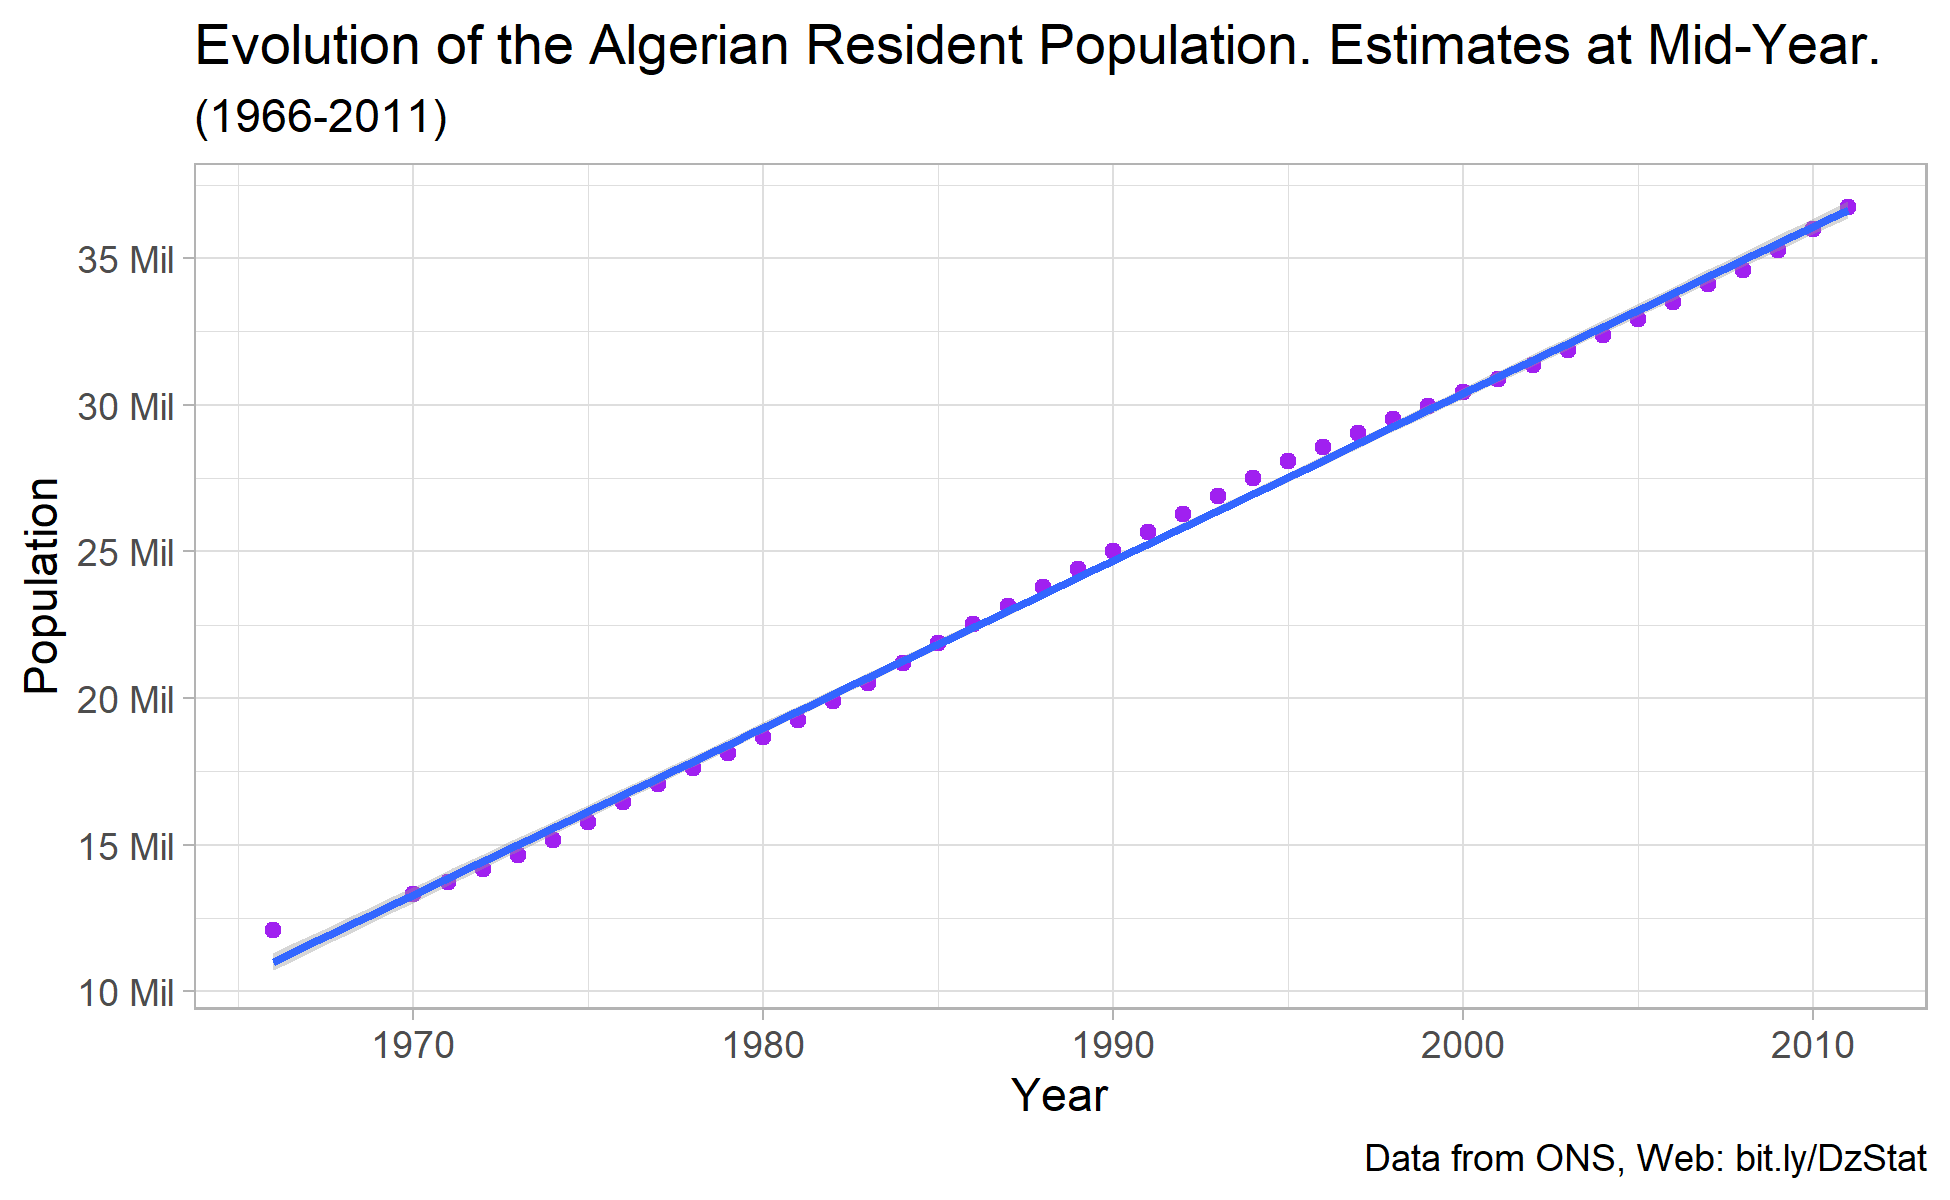

Source data for this figure (header and first rows):
Year, Population
1966, 12096000
1970, 13309000
1971, 13739000
1972, 14171000
1973, 14649000
1974, 15164000
1975, 15768000
1976, 16450000
1977, 17058000
1978, 17600000
1979, 18120000
1980, 18666000
1981, 19262000
1982, 19883000
1983, 20522000
1984, 21185000
1985, 21863000
1986, 22512000
1987, 23139000
1988, 23783000
1989, 24409000
1990, 25022000
1991, 25643000
1992, 26271000
1993, 26894000
1994, 27496000
1995, 28060000
1996, 28566000
1997, 29045000
1998, 29507000
1999, 29965000
2000, 30416000
2001, 30879000
2002, 31357000
2003, 31848000
2004, 32364000
2005, 32906000
2006, 33481000
2007, 34096000
2008, 34591000
2009, 35268000
2010, 35978000
2011, 36717000
